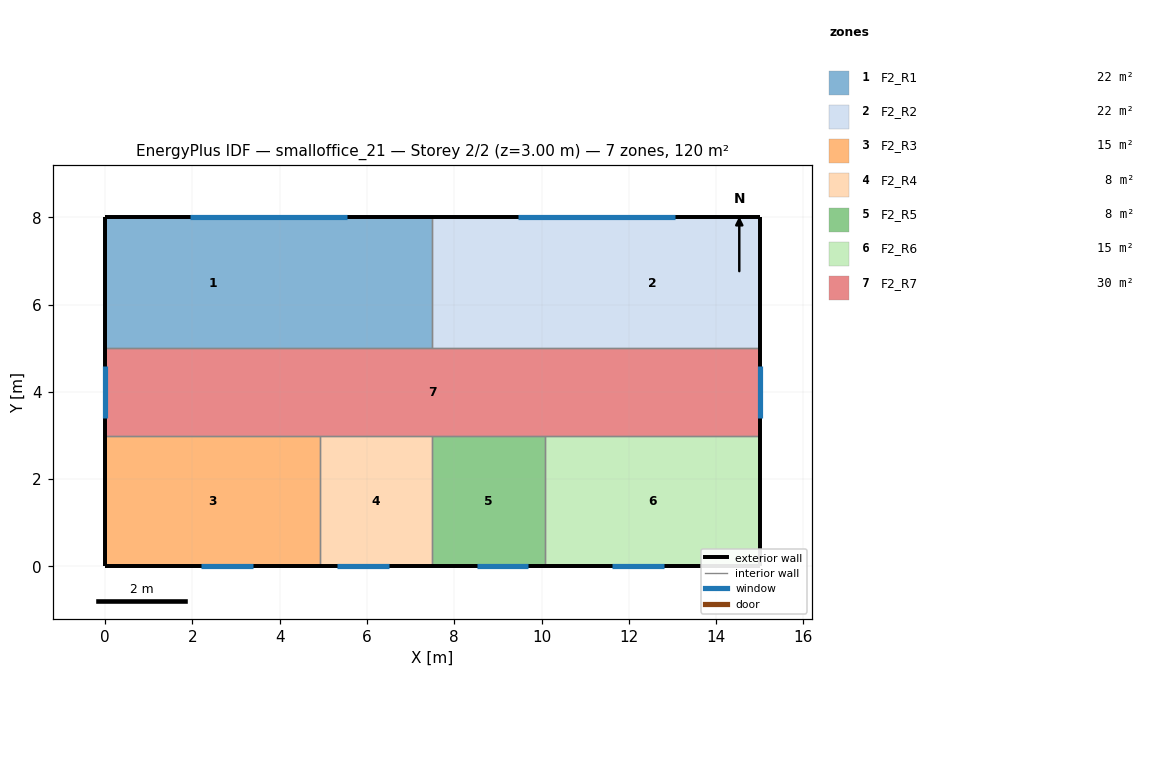
=== STOREY PLAN SPEC (per zone: floor XY polygon, exterior-wall plan segments, windows/doors) ===
zone 1: F2_R1  (22.5 m²)
  floor: (0.00, 5.00) (0.00, 8.00) (4.92, 8.00) (4.92, 5.00)
  floor: (4.92, 5.00) (4.92, 8.00) (7.50, 8.00) (7.50, 5.00)
  exterior wall: (7.50, 8.00) – (0.00, 8.00)  [7.5 m]
    window: (5.55, 8.00) – (1.95, 8.00)  [6.5 m²]
  exterior wall: (0.00, 8.00) – (0.00, 5.00)  [3.0 m]
  interior walls: 2
zone 2: F2_R2  (22.5 m²)
  floor: (7.50, 5.00) (7.50, 8.00) (10.07, 8.00) (10.07, 5.00)
  floor: (10.07, 5.00) (10.07, 8.00) (15.00, 8.00) (15.00, 5.00)
  exterior wall: (15.00, 5.00) – (15.00, 8.00)  [3.0 m]
  exterior wall: (15.00, 8.00) – (7.50, 8.00)  [7.5 m]
    window: (13.05, 8.00) – (9.45, 8.00)  [6.5 m²]
  interior walls: 2
zone 3: F2_R3  (14.8 m²)
  floor: (0.00, 0.00) (0.00, 3.00) (4.92, 3.00) (4.92, 0.00)
  exterior wall: (0.00, 0.00) – (4.92, 0.00)  [4.9 m]
    window: (2.19, 0.00) – (3.39, 0.00)  [2.2 m²]
  exterior wall: (0.00, 3.00) – (0.00, 0.00)  [3.0 m]
  interior walls: 2
zone 4: F2_R4  (7.7 m²)
  floor: (4.92, 0.00) (4.92, 3.00) (7.50, 3.00) (7.50, 0.00)
  exterior wall: (4.92, 0.00) – (7.50, 0.00)  [2.6 m]
    window: (5.31, 0.00) – (6.51, 0.00)  [2.2 m²]
  interior walls: 3
zone 5: F2_R5  (7.7 m²)
  floor: (7.50, 0.00) (7.50, 3.00) (10.07, 3.00) (10.07, 0.00)
  exterior wall: (7.50, 0.00) – (10.07, 0.00)  [2.6 m]
    window: (8.52, 0.00) – (9.69, 0.00)  [2.1 m²]
  interior walls: 3
zone 6: F2_R6  (14.8 m²)
  floor: (10.07, 0.00) (10.07, 3.00) (15.00, 3.00) (15.00, 0.00)
  exterior wall: (10.07, 0.00) – (15.00, 0.00)  [4.9 m]
    window: (11.61, 0.00) – (12.81, 0.00)  [2.2 m²]
  exterior wall: (15.00, 0.00) – (15.00, 3.00)  [3.0 m]
  interior walls: 2
zone 7: F2_R7  (30.0 m²)
  floor: (0.00, 3.00) (0.00, 5.00) (15.00, 5.00) (15.00, 3.00)
  exterior wall: (15.00, 3.00) – (15.00, 5.00)  [2.0 m]
    window: (15.00, 3.40) – (15.00, 4.60)  [2.2 m²]
  exterior wall: (0.00, 5.00) – (0.00, 3.00)  [2.0 m]
    window: (0.00, 4.60) – (0.00, 3.40)  [2.2 m²]
  interior walls: 6

=== DERIVED (storey summary) ===
Building: smalloffice_21
Storey: 2 of 2  (floor level z = 3.00 m)
Storey gross floor area: 120.0 m²
Zones on this storey: 7
  - F2_R1: floor 22.5 m²; exterior wall 10.5 m (37.8 m²); 1 window(s) 6.5 m²; WWR 17.1%
  - F2_R2: floor 22.5 m²; exterior wall 10.5 m (37.8 m²); 1 window(s) 6.5 m²; WWR 17.1%
  - F2_R3: floor 14.8 m²; exterior wall 7.9 m (28.5 m²); 1 window(s) 2.2 m²; WWR 7.6%
  - F2_R4: floor 7.7 m²; exterior wall 2.6 m (9.3 m²); 1 window(s) 2.2 m²; WWR 23.3%
  - F2_R5: floor 7.7 m²; exterior wall 2.6 m (9.3 m²); 1 window(s) 2.1 m²; WWR 22.8%
  - F2_R6: floor 14.8 m²; exterior wall 7.9 m (28.5 m²); 1 window(s) 2.2 m²; WWR 7.6%
  - F2_R7: floor 30.0 m²; exterior wall 4.0 m (14.4 m²); 2 window(s) 4.3 m²; WWR 30.0%
Zone adjacency: (none detected)